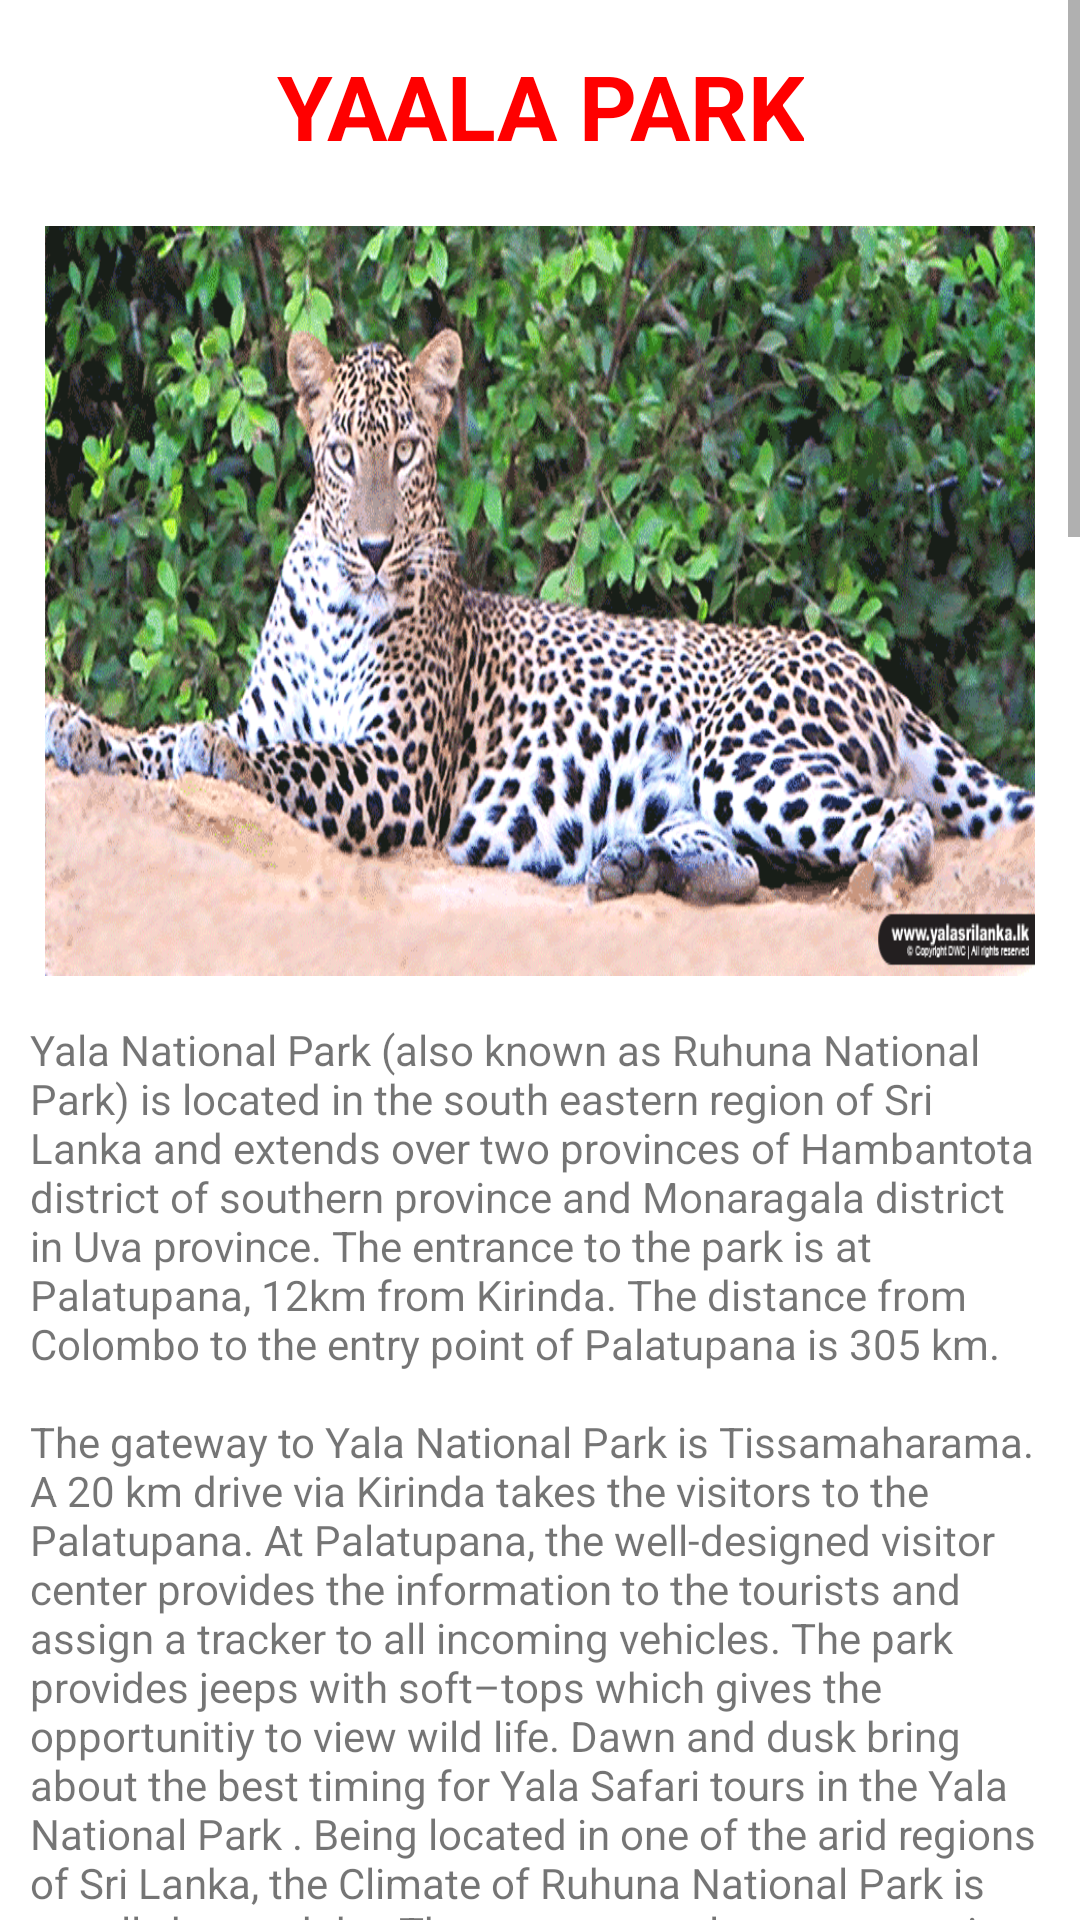

Here is an Android app screen rendered from its layout file. Give the layout XML and the strings, colors and styles it references.
<!-- AndroidManifest.xml: application theme Theme.Tourist_guide -->
<!-- res/layout/activity_yaala_park.xml -->
<?xml version="1.0" encoding="utf-8"?>
<ScrollView xmlns:android="http://schemas.android.com/apk/res/android"
    xmlns:app="http://schemas.android.com/apk/res-auto"
    xmlns:tools="http://schemas.android.com/tools"
    android:layout_width="match_parent"
    android:layout_height="match_parent"
    android:background="@drawable/backgrnd1"
    tools:context=".YaalaPark">
    <LinearLayout
        android:layout_width="match_parent"
        android:layout_height="match_parent"
        android:orientation="vertical"
        android:layout_margin="5dp"
        android:textAlignment="center">
        <TextView
            android:layout_width="wrap_content"
            android:layout_height="match_parent"
            android:text="Yaala park"
            android:textAllCaps="true"
            android:textSize="30dp"
            android:textStyle="bold"
            android:textColor="#ff0000"
            android:layout_margin="10dp"
            android:layout_gravity="center"
            android:textAlignment="center"
            />
        <ImageView
            android:id="@+id/sin"
            android:layout_width="match_parent"
            android:layout_height="250dp"
            android:background="@drawable/yaala"
            android:layout_margin="10dp"

            android:transitionName="trans_yaala"></ImageView>

        <TextView
            android:layout_width="wrap_content"
            android:layout_height="match_parent"
            android:text="@string/yaala"
            android:layout_margin="5dp"
            />
        <TextView
            android:id="@+id/welcome"
            android:layout_width="match_parent"
            android:layout_height="wrap_content"
            android:layout_marginTop="15dp"
            android:layout_marginBottom="10dp"
            android:textSize="30dp"
            android:textAlignment="center"
            android:textColor="@color/purple_500"
            android:fontFamily="@font/poppinsmedium"
            android:text="#VisitSriLanka"
            app:layout_constraintTop_toBottomOf="@+id/signUpText"
            android:drawableEnd="@drawable/sl"/>
    </LinearLayout>

</ScrollView>
<!-- resources referenced by this layout -->
<resources>

</resources>
